Dataset: seg_dataset (GitHub, sole12343/JLU-ONFH-Dataset). Classes: health, onfh.

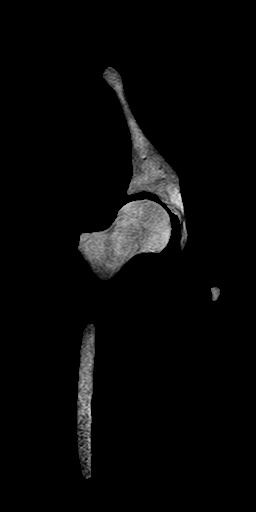
Label: health

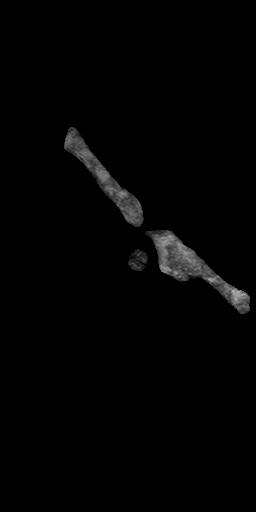
Label: onfh

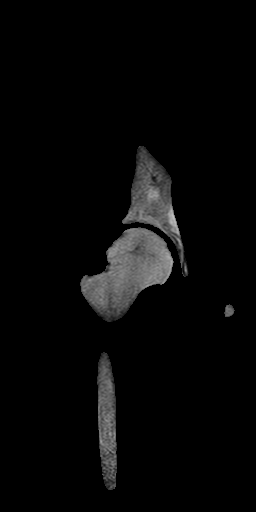
Label: health

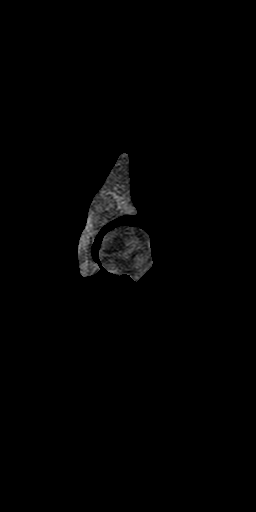
Label: onfh

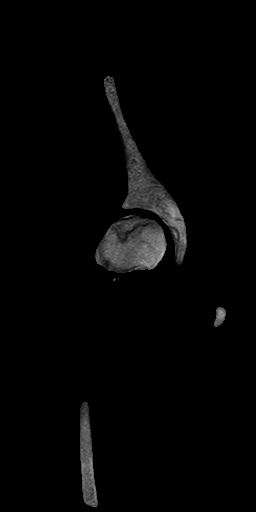
Label: onfh
